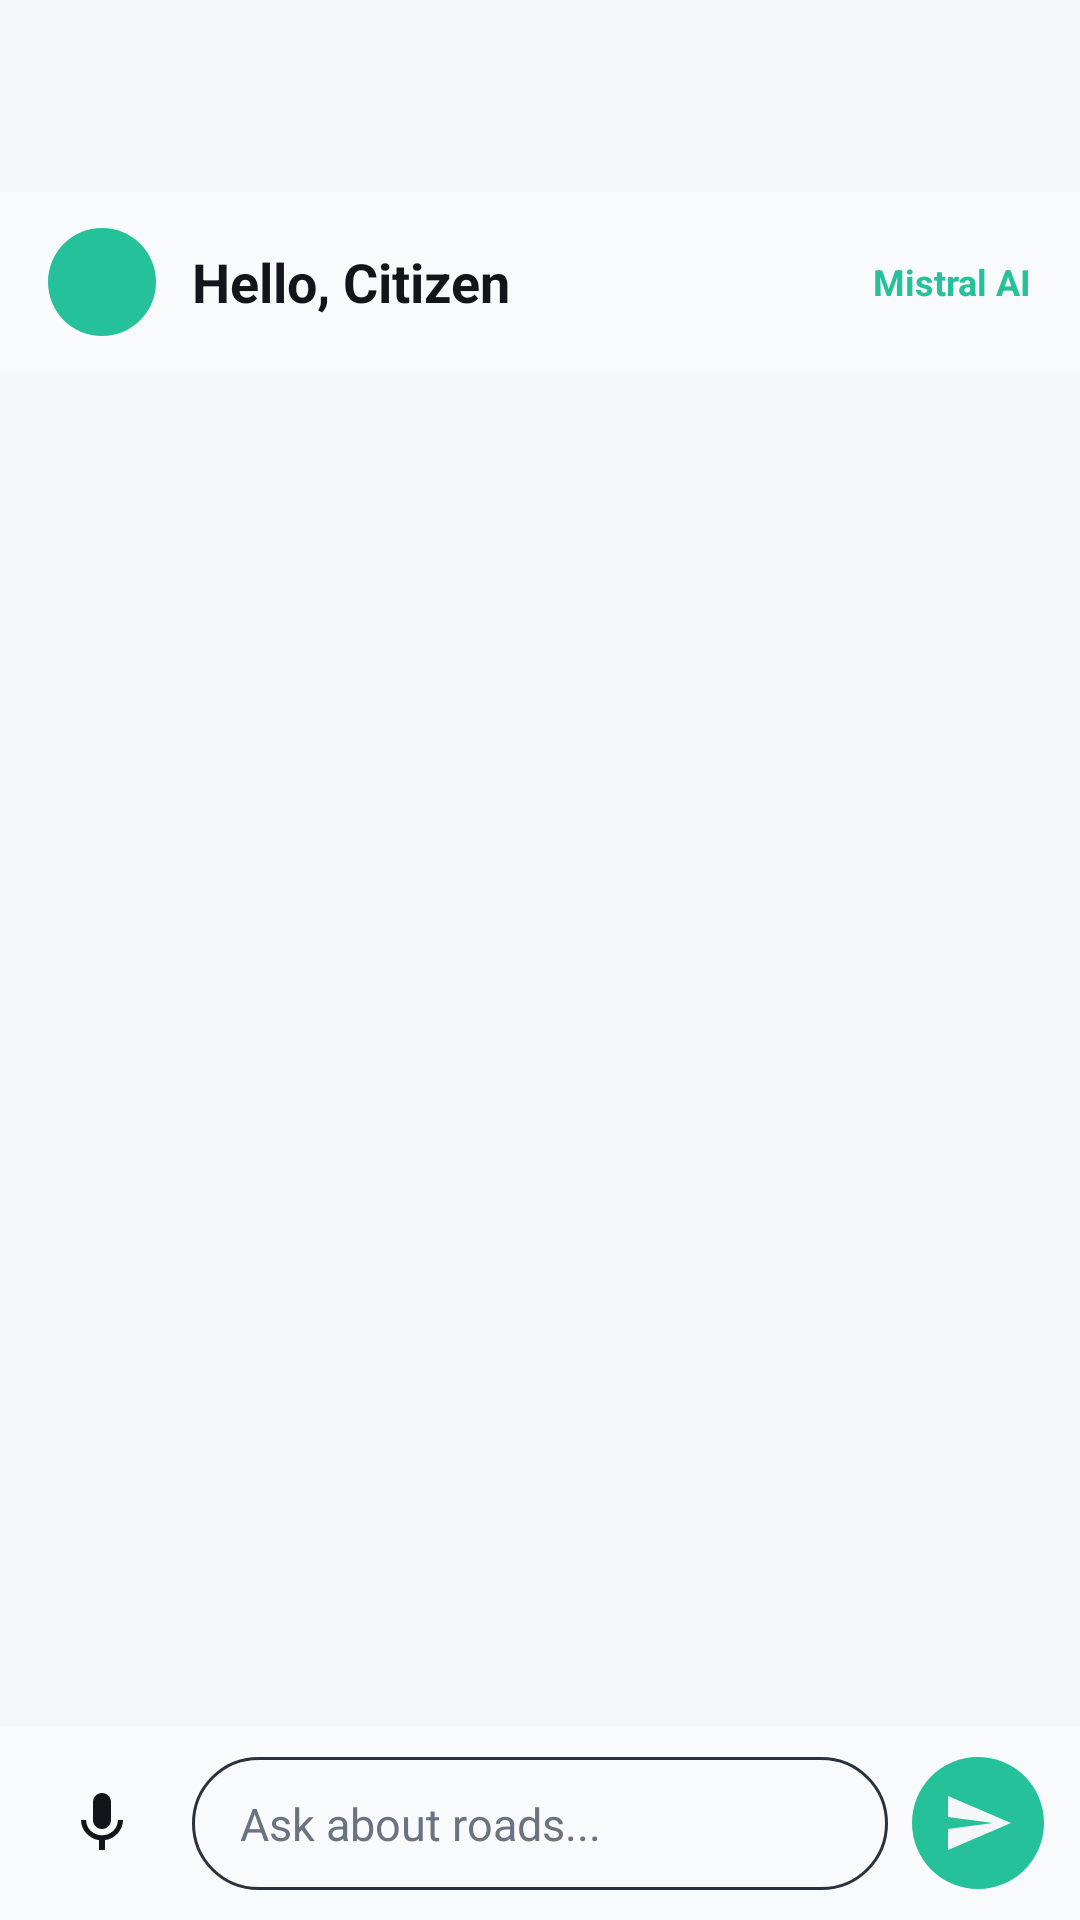

The Android layout XML behind this screen, and the referenced resources:
<!-- AndroidManifest.xml: application theme Theme.RoadWatch -->
<!-- res/layout/activity_chatbot.xml -->
<?xml version="1.0" encoding="utf-8"?>
<androidx.constraintlayout.widget.ConstraintLayout
    xmlns:android="http://schemas.android.com/apk/res/android"
    xmlns:app="http://schemas.android.com/apk/res-auto"
    android:layout_width="match_parent"
    android:layout_height="match_parent"
    android:background="@color/bg_dark_slate">

    <include
        android:id="@+id/toolbarInclude"
        layout="@layout/toolbar_standard"
        app:layout_constraintTop_toTopOf="parent" />

    
    <LinearLayout
        android:id="@+id/greetingHeader"
        android:layout_width="match_parent"
        android:layout_height="wrap_content"
        android:orientation="horizontal"
        android:gravity="center_vertical"
        android:paddingHorizontal="16dp"
        android:paddingVertical="12dp"
        android:background="@color/card_surface"
        app:layout_constraintTop_toBottomOf="@id/toolbarInclude">

        <ImageView
            android:layout_width="36dp"
            android:layout_height="36dp"
            android:src="@drawable/ic_person"
            android:background="@drawable/btn_send_circle"
            android:padding="6dp"
            android:contentDescription="Citizen"
            app:tint="@color/bg_dark_slate" />

        <TextView
            android:layout_width="0dp"
            android:layout_height="wrap_content"
            android:layout_weight="1"
            android:layout_marginStart="12dp"
            android:text="Hello, Citizen"
            android:textSize="18sp"
            android:textStyle="bold"
            android:textColor="@color/text_light" />

        <TextView
            android:layout_width="wrap_content"
            android:layout_height="wrap_content"
            android:text="Mistral AI"
            android:textSize="12sp"
            android:textColor="@color/mint_green"
            android:textStyle="bold" />
    </LinearLayout>

    <androidx.recyclerview.widget.RecyclerView
        android:id="@+id/rvChat"
        android:layout_width="match_parent"
        android:layout_height="0dp"
        android:clipToPadding="false"
        android:paddingHorizontal="12dp"
        android:paddingVertical="12dp"
        app:layout_constraintTop_toBottomOf="@id/greetingHeader"
        app:layout_constraintBottom_toTopOf="@id/inputBar" />

    
    <LinearLayout
        android:id="@+id/inputBar"
        android:layout_width="match_parent"
        android:layout_height="wrap_content"
        android:orientation="horizontal"
        android:gravity="center_vertical"
        android:paddingHorizontal="12dp"
        android:paddingVertical="10dp"
        android:background="@color/card_surface"
        app:layout_constraintBottom_toBottomOf="parent">

        <ImageButton
            android:id="@+id/btnMic"
            android:layout_width="44dp"
            android:layout_height="44dp"
            android:src="@drawable/ic_mic"
            android:background="@drawable/btn_mic_circle"
            android:contentDescription="Voice input"
            app:tint="@color/text_light" />

        <EditText
            android:id="@+id/etChatInput"
            android:layout_width="0dp"
            android:layout_height="wrap_content"
            android:layout_weight="1"
            android:layout_marginHorizontal="8dp"
            android:hint="Ask about roads..."
            android:inputType="textCapSentences|textMultiLine"
            android:maxLines="4"
            android:background="@drawable/input_chat_bg"
            android:paddingHorizontal="16dp"
            android:paddingVertical="12dp"
            android:textColor="@color/text_light"
            android:textColorHint="@color/text_muted"
            android:textSize="15sp"
            android:importantForAutofill="no" />

        <ImageButton
            android:id="@+id/btnSend"
            android:layout_width="44dp"
            android:layout_height="44dp"
            android:src="@drawable/ic_send"
            android:background="@drawable/btn_send_circle"
            android:contentDescription="Send message"
            android:padding="10dp" />
    </LinearLayout>

    
    <FrameLayout
        android:id="@+id/listeningOverlay"
        android:layout_width="0dp"
        android:layout_height="0dp"
        android:background="#CC1A1F2E"
        android:clickable="true"
        android:focusable="true"
        android:visibility="gone"
        android:elevation="12dp"
        app:layout_constraintTop_toTopOf="parent"
        app:layout_constraintBottom_toBottomOf="parent"
        app:layout_constraintStart_toStartOf="parent"
        app:layout_constraintEnd_toEndOf="parent">

        <LinearLayout
            android:layout_width="wrap_content"
            android:layout_height="wrap_content"
            android:layout_gravity="center"
            android:orientation="vertical"
            android:gravity="center"
            android:background="@drawable/listening_dialog_bg"
            android:padding="32dp"
            android:minWidth="240dp">

            <ImageView
                android:id="@+id/listeningPulse"
                android:layout_width="80dp"
                android:layout_height="80dp"
                android:src="@drawable/ic_mic"
                android:background="@drawable/listening_pulse"
                android:padding="20dp"
                android:contentDescription="Listening"
                app:tint="@color/text_light" />

            <TextView
                android:id="@+id/listeningText"
                android:layout_width="wrap_content"
                android:layout_height="wrap_content"
                android:layout_marginTop="20dp"
                android:text="Listening..."
                android:textSize="18sp"
                android:textStyle="bold"
                android:textColor="@color/text_light" />

            <TextView
                android:layout_width="wrap_content"
                android:layout_height="wrap_content"
                android:layout_marginTop="6dp"
                android:text="Speak now"
                android:textSize="13sp"
                android:textColor="@color/text_muted" />

            <Button
                android:id="@+id/btnCancelListening"
                android:layout_width="wrap_content"
                android:layout_height="wrap_content"
                android:layout_marginTop="20dp"
                android:text="Cancel"
                android:textColor="@color/coral_red"
                android:background="@android:color/transparent" />
        </LinearLayout>
    </FrameLayout>

</androidx.constraintlayout.widget.ConstraintLayout>
<!-- res/layout/toolbar_standard.xml (included above) -->
<?xml version="1.0" encoding="utf-8"?>
<androidx.appcompat.widget.Toolbar
    xmlns:android="http://schemas.android.com/apk/res/android"
    xmlns:app="http://schemas.android.com/apk/res-auto"
    android:id="@+id/toolbar"
    android:layout_width="match_parent"
    android:layout_height="?attr/actionBarSize"
    android:background="@color/bg_dark_slate"
    android:elevation="4dp"
    app:titleTextColor="@color/text_light"
    app:subtitleTextColor="#9CA3AF"
    app:navigationIconTint="@color/text_light"
    app:popupTheme="@style/ThemeOverlay.AppCompat.Dark" />
<!-- resources referenced by this layout -->
<resources>
  <color name="bg_dark_slate">#F5F7FA</color>
  <color name="card_surface">#F8FAFB</color>
  <color name="coral_red">#FC5C65</color>
  <color name="mint_green">#25C19A</color>
  <color name="text_light">#12151A</color>
  <color name="text_muted">#6B7280</color>
  <!-- drawable btn_mic_circle (drawable) -->
  <?xml version="1.0" encoding="utf-8"?>
  <selector xmlns:android="http://schemas.android.com/apk/res/android">
      <item android:state_activated="true">
          <shape android:shape="oval">
              <solid android:color="@color/coral_red" />
          </shape>
      </item>
      <item>
          <shape android:shape="oval">
              <solid android:color="@color/card_surface" />
          </shape>
      </item>
  </selector>
  <!-- drawable btn_send_circle (drawable) -->
  <?xml version="1.0" encoding="utf-8"?>
  <shape xmlns:android="http://schemas.android.com/apk/res/android"
      android:shape="oval">
      <solid android:color="@color/mint_green" />
  </shape>
  <!-- drawable ic_mic (drawable) -->
  <?xml version="1.0" encoding="utf-8"?>
  <vector xmlns:android="http://schemas.android.com/apk/res/android"
      android:width="24dp"
      android:height="24dp"
      android:viewportWidth="24"
      android:viewportHeight="24"
      android:tint="@color/text_light">
      <path
          android:fillColor="#FFFFFFFF"
          android:pathData="M12,14c1.66,0 2.99,-1.34 2.99,-3L15,5c0,-1.66 -1.34,-3 -3,-3S9,3.34 9,5v6c0,1.66 1.34,3 3,3zM17.3,11c0,3 -2.54,5.1 -5.3,5.1S6.7,14 6.7,11L5,11c0,3.41 2.72,6.23 6,6.72L11,21h2v-3.28c3.28,-0.48 6,-3.3 6,-6.72h-1.7z" />
  </vector>
  <!-- drawable ic_send (drawable) -->
  <?xml version="1.0" encoding="utf-8"?>
  <vector xmlns:android="http://schemas.android.com/apk/res/android"
      android:width="24dp"
      android:height="24dp"
      android:viewportWidth="24"
      android:viewportHeight="24"
      android:tint="@color/bg_dark_slate">
      <path
          android:fillColor="#FFFFFFFF"
          android:pathData="M2.01,21L23,12 2.01,3 2,10l15,2 -15,2z" />
  </vector>
  <!-- drawable input_chat_bg (drawable) -->
  <?xml version="1.0" encoding="utf-8"?>
  <shape xmlns:android="http://schemas.android.com/apk/res/android"
      android:shape="rectangle">
      <solid android:color="@color/card_surface" />
      <corners android:radius="24dp" />
      <stroke
          android:width="1dp"
          android:color="#2A323D" />
  </shape>
  <!-- drawable listening_dialog_bg (drawable) -->
  <?xml version="1.0" encoding="utf-8"?>
  <shape xmlns:android="http://schemas.android.com/apk/res/android"
      android:shape="rectangle">
      <solid android:color="@color/card_surface" />
      <corners android:radius="20dp" />
      <stroke
          android:width="1dp"
          android:color="@color/mint_green" />
  </shape>
  <!-- drawable listening_pulse (drawable) -->
  <?xml version="1.0" encoding="utf-8"?>
  <shape xmlns:android="http://schemas.android.com/apk/res/android"
      android:shape="oval">
      <solid android:color="@color/coral_red" />
  </shape>
  <style name="Theme.RoadWatch" parent="Theme.Material3.DayNight.NoActionBar">
          <item name="colorPrimary">@color/mint_green</item>
          <item name="colorOnPrimary">@color/bg_dark_slate</item>
          <item name="colorSecondary">@color/coral_red</item>
          <item name="colorOnSecondary">@color/text_light</item>
          <item name="android:colorBackground">@color/bg_dark_slate</item>
          <item name="colorSurface">@color/card_surface</item>
          <item name="colorOnSurface">@color/text_light</item>
          <item name="colorOnBackground">@color/text_light</item>
          <item name="android:textColorPrimary">@color/text_light</item>
          <item name="android:textColorSecondary">@color/text_muted</item>
          <item name="android:windowBackground">@color/bg_dark_slate</item>
      </style>
</resources>
